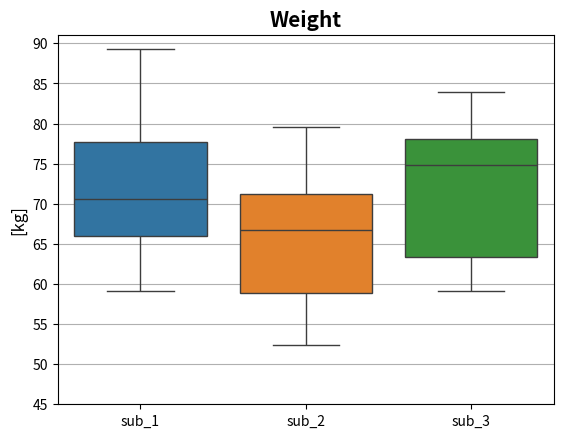

The matplotlib source for this figure:
import numpy as np
import pandas as pd
import seaborn as sns
import matplotlib.pyplot as plt

np.random.seed(123)  # set random seed for reproducibility

weight_subject_1 = np.random.uniform(low=50, high=90, size=10)  # kg
weight_subject_2 = np.random.uniform(low=50, high=90, size=10)  # kg
weight_subject_3 = np.random.uniform(low=50, high=90, size=10)  # kg

# convert lists to dictionaries
d_weight_1 = {"weight_1": weight_subject_1}
d_weight_2 = {"weight_2": weight_subject_2}
d_weight_3 = {"weight_3": weight_subject_3}

# convert dictionaries to pandas Dataframe
df_weight_1 = pd.DataFrame(d_weight_1)
df_weight_2 = pd.DataFrame(d_weight_2)
df_weight_3 = pd.DataFrame(d_weight_3)

# concatenate Dataframes into one unique Dataframe
merged_df = pd.concat([df_weight_1, df_weight_2, df_weight_3], ignore_index=True, axis=1)
merged_df.columns = ["sub_1", "sub_2", "sub_3"]  # assign names to columns

# create boxplots
_ = sns.boxplot(data=merged_df)
# set ylabel
plt.ylabel("[kg]", fontsize=12)
# set bold title
plt.title("Weight", weight="bold", fontsize=15)
# set y axis values
plt.yticks(np.arange(45, 95, 5))
# show horizontal gridlines
plt.grid(axis='y', linestyle='-')
plt.show()
